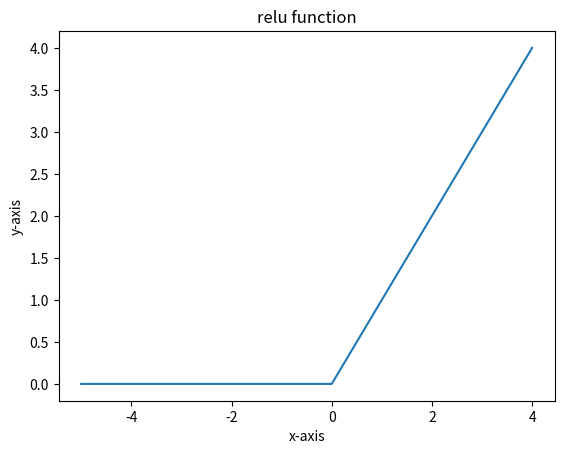

Here is the Python script that generated this plot:
import numpy as np
import matplotlib.pyplot as plt

def relu_function(x):
    y=np.maximum(0,x)
    plt.title("relu function")
    plt.xlabel("x-axis")
    plt.ylabel("y-axis")
    plt.plot(x,y)
    print(y)
    plt.show()
x=np.arange(-5,5)
relu_function(x)